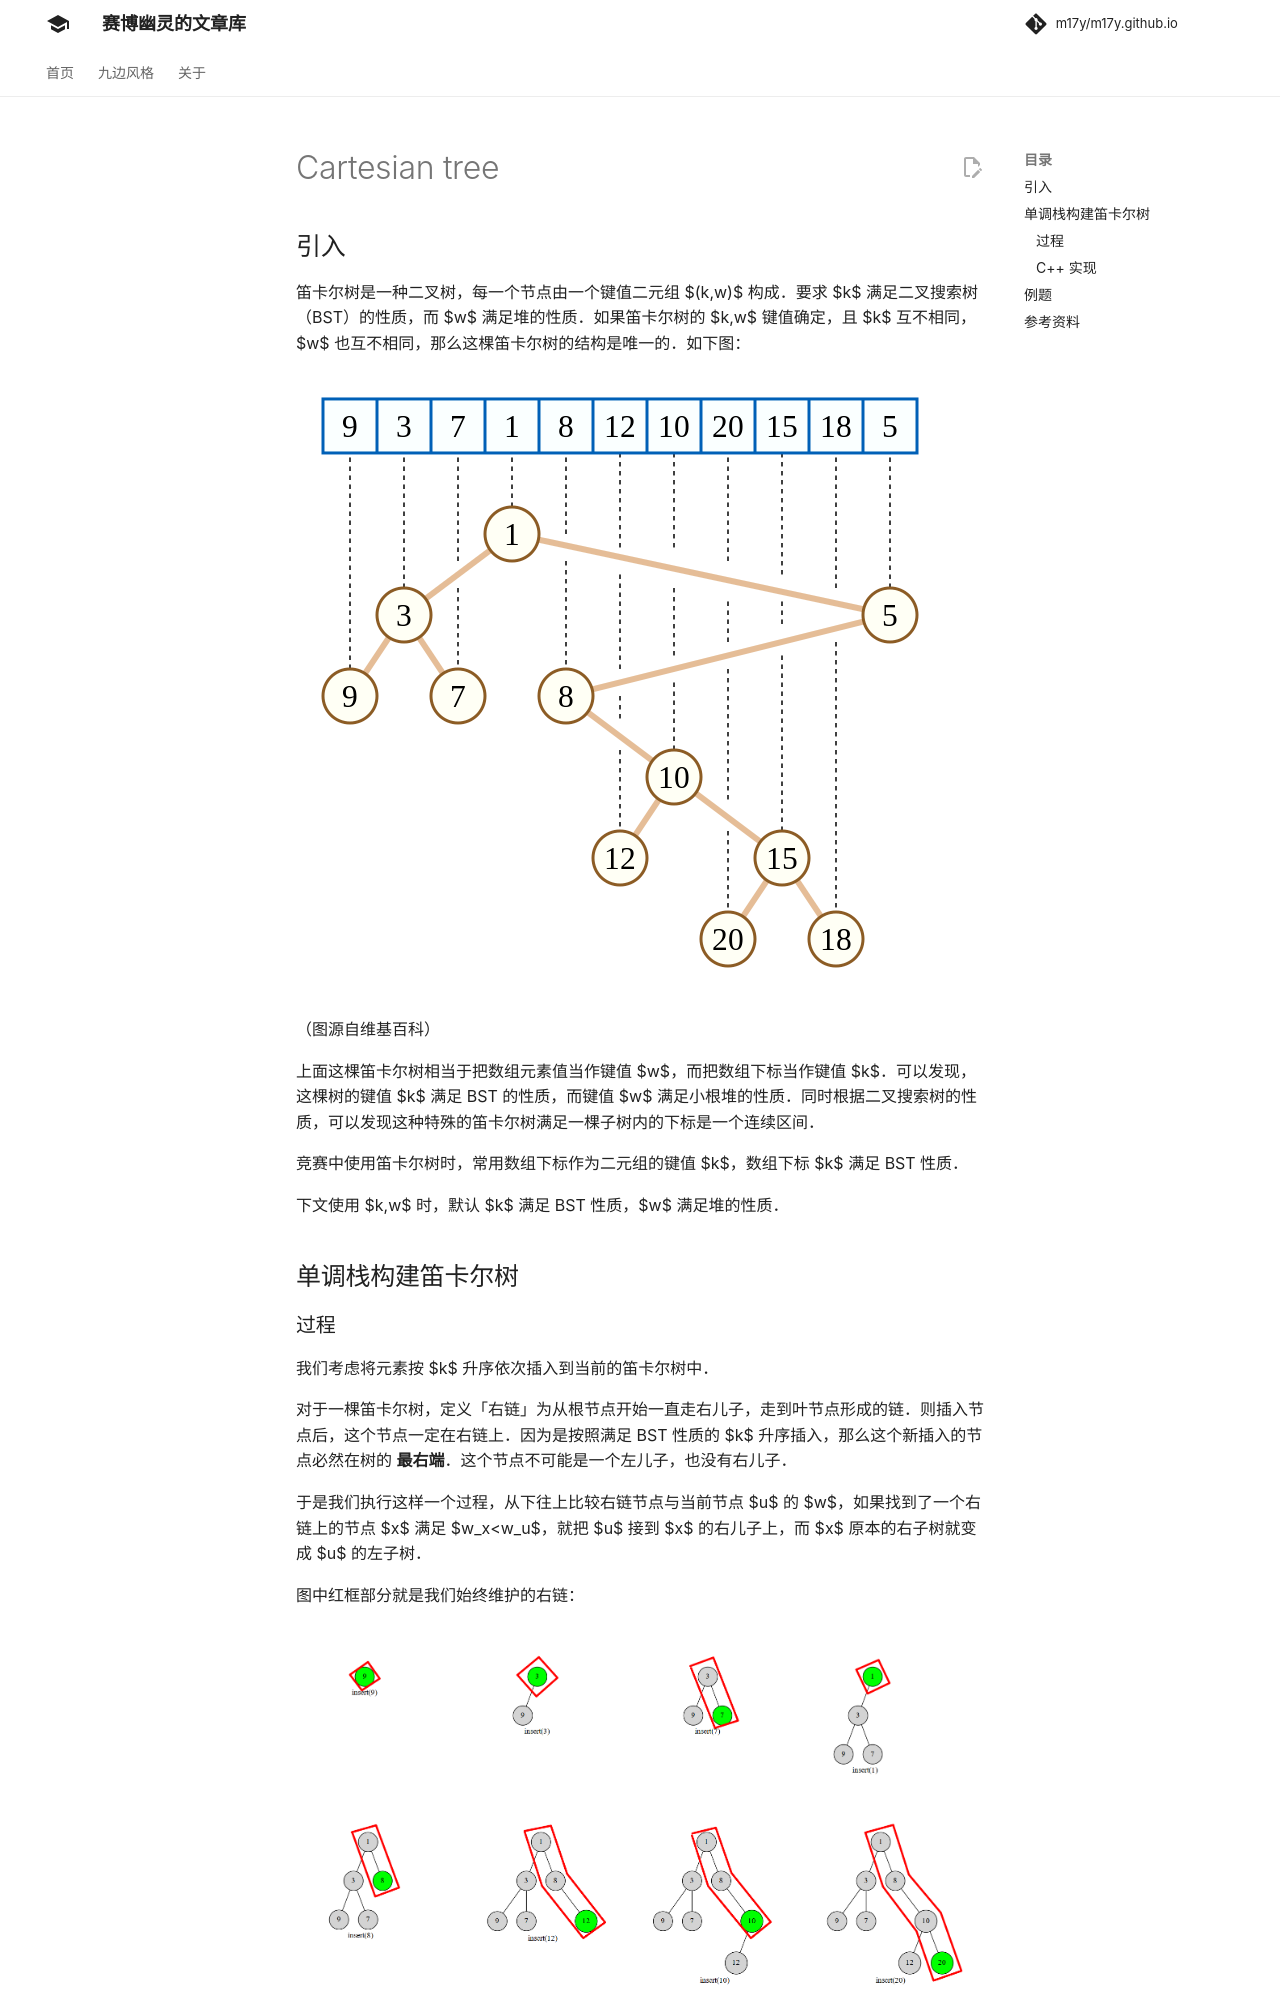

repository: m17y/m17y.github.io · page: ds/cartesian-tree/index.html · generator: mkdocs

author: sshwy, zhouyuyang2002, StudyingFather, Ir1d, ouuan, Enter-tainer

## 引入

本文介绍一种不太常用，但是与大家熟知的平衡树与堆密切相关的数据结构——笛卡尔树。

笛卡尔树是一种二叉树，每一个结点由一个键值二元组 $(k,w)$ 构成。要求 $k$ 满足二叉搜索树的性质，而 $w$ 满足堆的性质。一个有趣的事实是，如果笛卡尔树的 $k,w$ 键值确定，且 $k$ 互不相同，$w$ 互不相同，那么这个笛卡尔树的结构是唯一的。上图：

![eg](./images/cartesian-tree1.png)

（图源自维基百科）

上面这棵笛卡尔树相当于把数组元素值当作键值 $w$，而把数组下标当作键值 $k$。显然可以发现，这棵树的键值 $k$ 满足二叉搜索树的性质，而键值 $w$ 满足小根堆的性质。

其实图中的笛卡尔树是一种特殊的情况，因为二元组的键值 $k$ 恰好对应数组下标，这种特殊的笛卡尔树有一个性质，就是一棵子树内的下标是连续的一个区间（这样才能满足二叉搜索树的性质）。更一般的情况则是任意二元组构建的笛卡尔树。

## 构建

### 栈构建

#### 过程

我们考虑将元素按照键值 $k$ 排序。然后一个一个插入到当前的笛卡尔树中。那么每次我们插入的元素必然在这个树的右链（右链：即从根结点一直往右子树走，经过的结点形成的链）的末端。于是我们执行这样一个过程，从下往上比较右链结点与当前结点 $u$ 的 $w$，如果找到了一个右链上的结点 $x$ 满足 $x_w<u_w$，就把 $u$ 接到 $x$ 的右儿子上，而 $x$ 原本的右子树就变成 $u$ 的左子树。

具体不解释，我们直接上图。图中红色框框部分就是我们始终维护的右链：

![build](./images/cartesian-tree2.png)

显然每个数最多进出右链一次（或者说每个点在右链中存在的是一段连续的时间）。这个过程我们可以用栈维护，栈中维护当前笛卡尔树的右链上的结点。一个点不在右链上了就把它弹掉。这样每个点最多进出一次，复杂度 $O(n)$。
